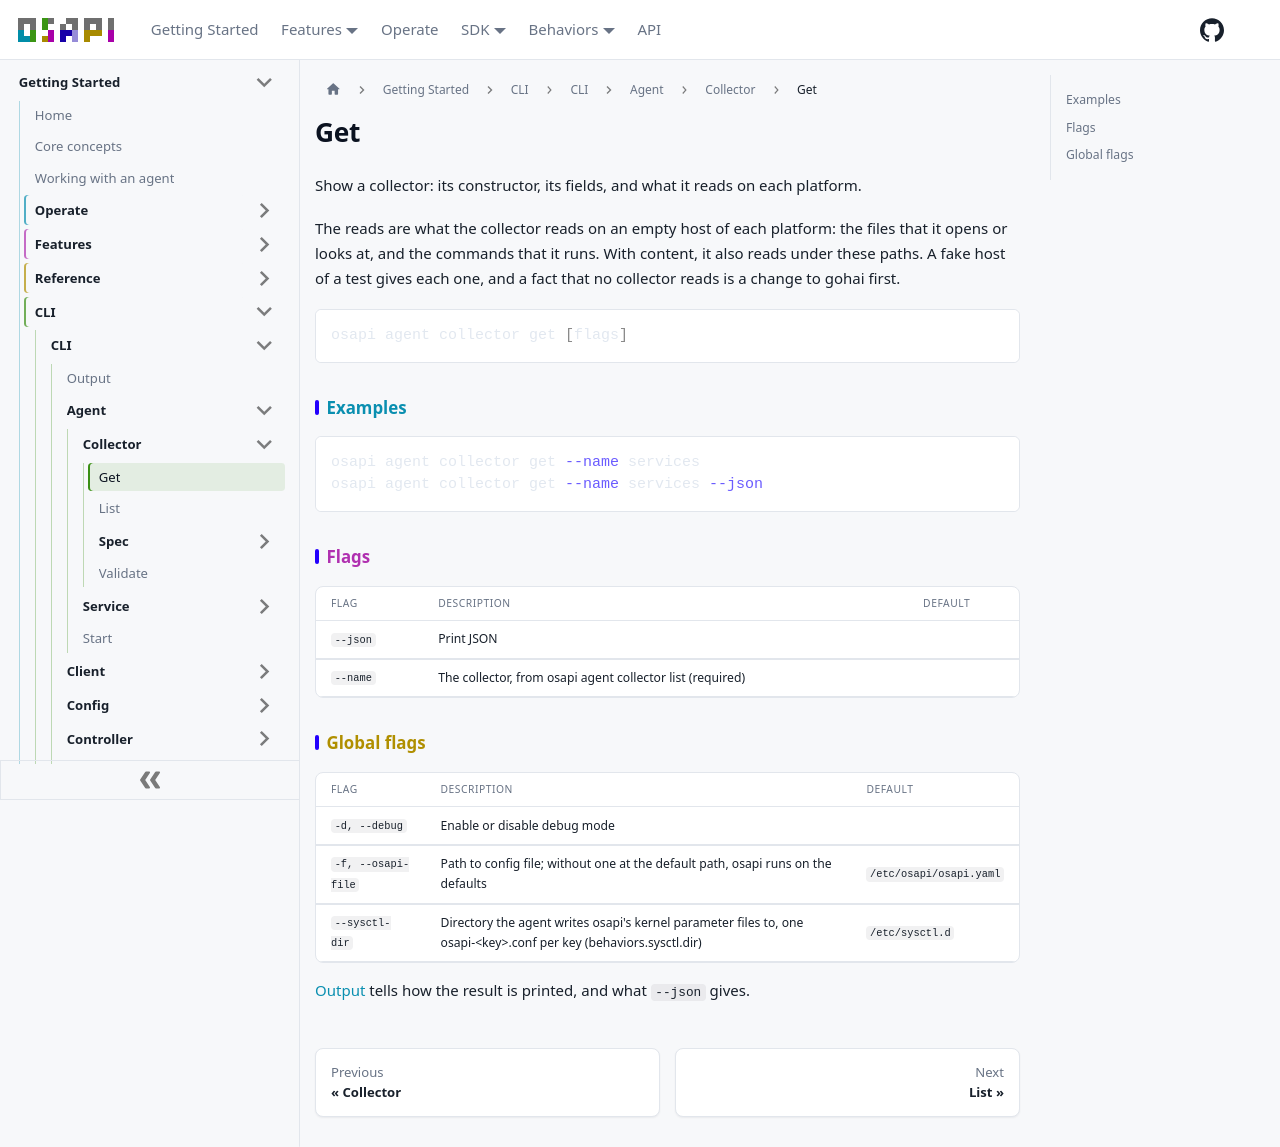

repository: osapi-io/osapi · page: sidebar/usage/cli/agent/collector/get.html · generator: docusaurus

# Get

Show a collector: its constructor, its fields, and what it reads on each
platform.

The reads are what the collector reads on an empty host of each platform: the
files that it opens or looks at, and the commands that it runs. With content, it
also reads under these paths. A fake host of a test gives each one, and a fact
that no collector reads is a change to gohai first.

```bash
osapi agent collector get [flags]
```

## Examples

```bash
osapi agent collector get --name services
osapi agent collector get --name services --json
```

## Flags

| Flag     | Description                                               | Default |
| -------- | --------------------------------------------------------- | ------- |
| `--json` | Print JSON                                                |         |
| `--name` | The collector, from osapi agent collector list (required) |         |

## Global flags

| Flag               | Description                                                                                                             | Default                 |
| ------------------ | ----------------------------------------------------------------------------------------------------------------------- | ----------------------- |
| `-d, --debug`      | Enable or disable debug mode                                                                                            |                         |
| `-f, --osapi-file` | Path to config file; without one at the default path, osapi runs on the defaults                                        | `/etc/osapi/osapi.yaml` |
| `--sysctl-dir`     | Directory the agent writes osapi's kernel parameter files to, one osapi-&lt;key&gt;.conf per key (behaviors.sysctl.dir) | `/etc/sysctl.d`         |

[Output](../../output.md) tells how the result is printed, and what `--json`
gives.
